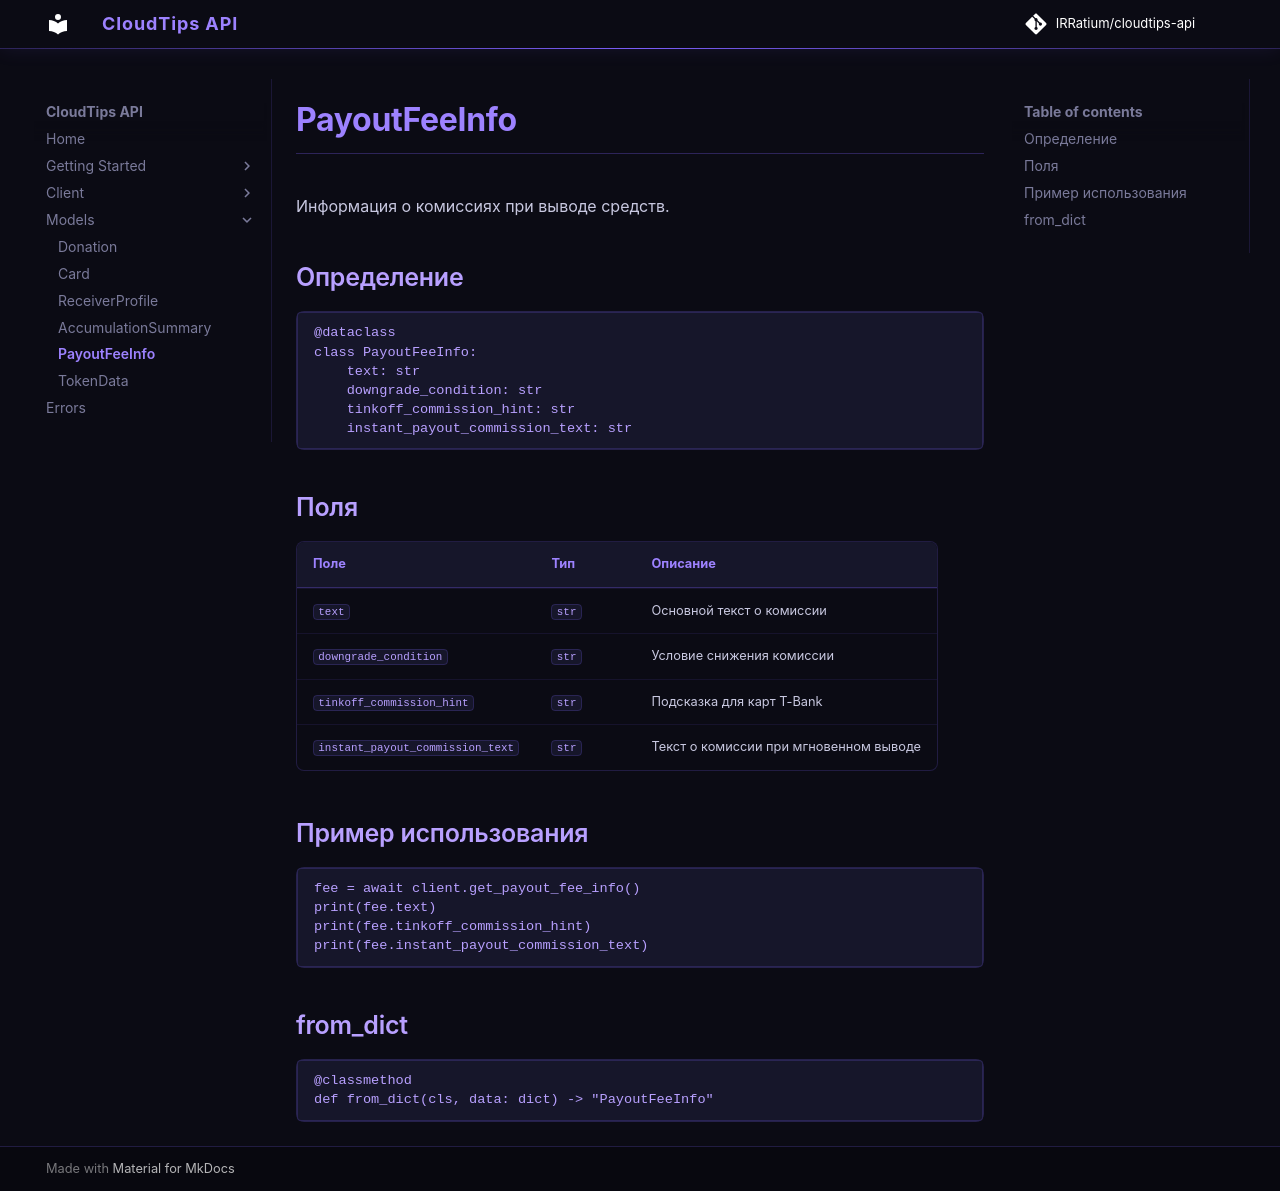

repository: IRRatium/cloudtips-api · page: models/payout_fee_info/index.html · generator: mkdocs

# PayoutFeeInfo

Информация о комиссиях при выводе средств.

## Определение

```python
@dataclass
class PayoutFeeInfo:
    text: str
    downgrade_condition: str
    tinkoff_commission_hint: str
    instant_payout_commission_text: str
```

## Поля

| Поле | Тип | Описание |
|---|---|---|
| `text` | `str` | Основной текст о комиссии |
| `downgrade_condition` | `str` | Условие снижения комиссии |
| `tinkoff_commission_hint` | `str` | Подсказка для карт T-Bank |
| `instant_payout_commission_text` | `str` | Текст о комиссии при мгновенном выводе |

## Пример использования

```python
fee = await client.get_payout_fee_info()
print(fee.text)
print(fee.tinkoff_commission_hint)
print(fee.instant_payout_commission_text)
```

## from_dict

```python
@classmethod
def from_dict(cls, data: dict) -> "PayoutFeeInfo"
```
